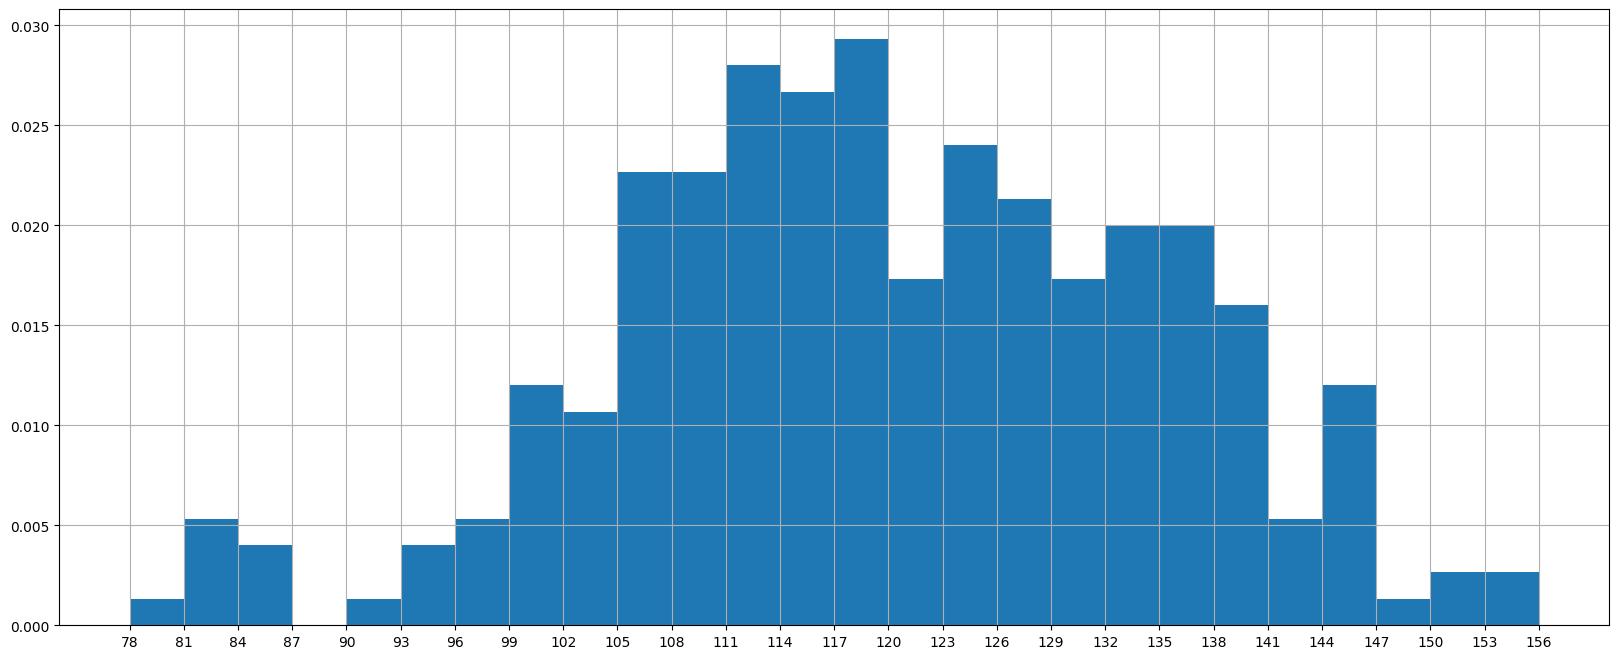

The script that saved this image:
#coding = utf-8
from matplotlib import pyplot as plt
plt.rcParams["font.family"] = 'Arial Unicode MS'

# 直方图
a=[131,  98, 125, 131, 124, 139, 131, 117, 128, 108, 135, 138,
   131, 102, 107, 114, 119, 128, 121, 142, 127, 130, 124, 101,
   110, 116, 117, 110, 128, 128, 115,  99, 136, 126, 134,  95,
   138, 117, 111,78, 132, 124, 113, 150, 110, 117,  86,  95,
   144, 105, 126, 130,126, 130, 126, 116, 123, 106, 112, 138,
   123,  86, 101,  99, 136,123, 117, 119, 105, 137, 123, 128,
   125, 104, 109, 134, 125, 127,105, 120, 107, 129, 116, 108,
   132, 103, 136, 118, 102, 120, 114,105, 115, 132, 145, 119,
   121, 112, 139, 125, 138, 109, 132, 134,156, 106, 117, 127,
   144, 139, 139, 119, 140,  83, 110, 102,123,107, 143, 115,
   136, 118, 139, 123, 112, 118, 125, 109, 119, 133,112, 114,
   122, 109, 106, 123, 116, 131, 127, 115, 118, 112, 135,115,
   146, 137, 116, 103, 144,  83, 123, 111, 110, 111, 100, 154,
   136, 100, 118, 119, 133, 134, 106, 129, 126, 110, 111, 109,
   141,120, 117, 106, 149, 122, 122, 110, 118, 127, 121, 114,
   125, 126,114, 140, 103, 130, 141, 117, 106, 114, 121, 114,
   133, 137,  92,121, 112, 146,  97, 137, 105,  98, 117, 112,
   81,  97, 139, 113,134, 106, 144, 110, 137, 137, 111, 104,
   117, 100, 111, 101, 110,105, 129, 137, 112, 120, 113, 133,
   112,  83,  94, 146, 133, 101,131, 116, 111,  84, 137, 115,
   122, 106, 144, 109, 123, 116, 111,111, 133, 150]

# 计算组数
d = 3 #组距
num_bins = (max(a)-min(a))//d

plt.figure(figsize=(20,8),dpi=80)


# 把数据分组
plt.hist(a,num_bins,density=True)
# 设置x轴的刻度
plt.xticks(range(min(a),max(a)+d,d))


plt.grid()
plt.savefig("./test8.png")
plt.show()



